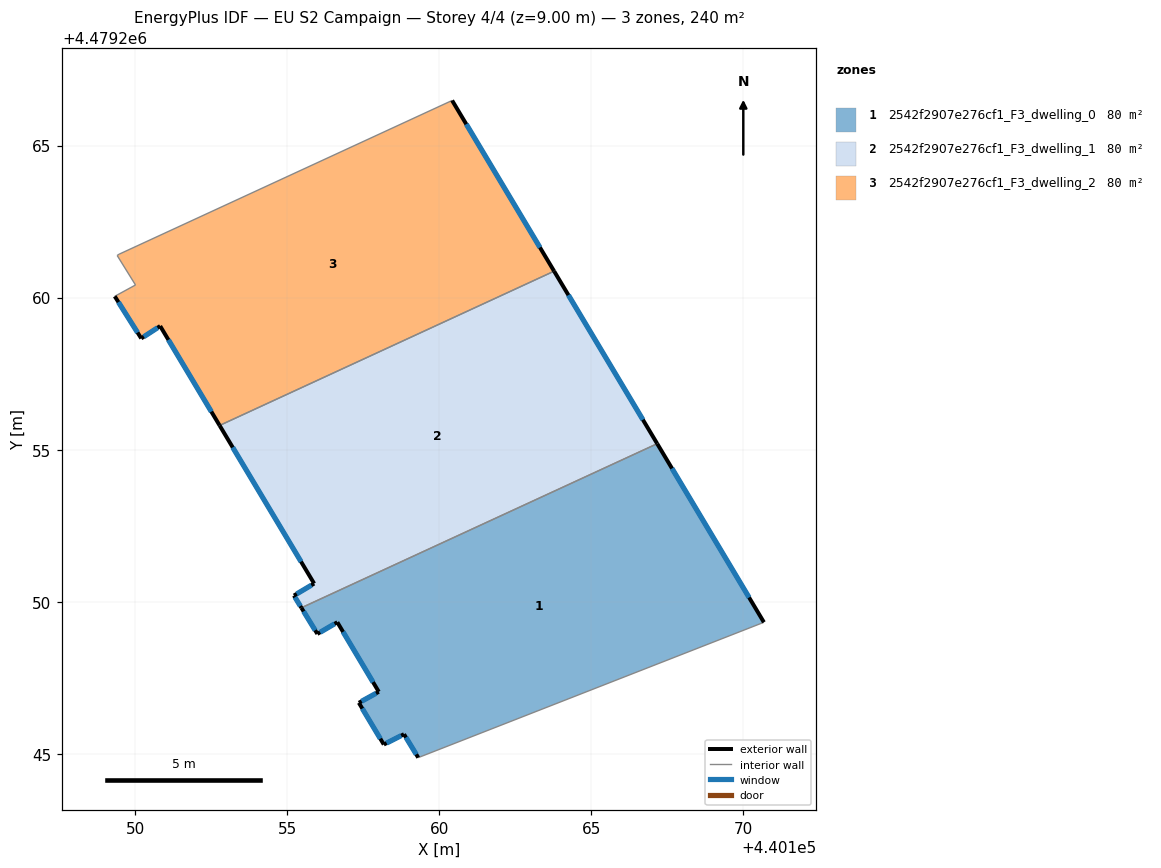
=== STOREY PLAN SPEC (per zone: floor XY polygon, exterior-wall plan segments, windows/doors) ===
zone 1: 2542f2907e276cf1_F3_dwelling_0  (79.9 m²)
  floor: (440167.16, 4479255.20) (440170.67, 4479249.33) (440159.31, 4479244.88) (440158.84, 4479245.65) (440158.17, 4479245.31) (440157.35, 4479246.68) (440158.01, 4479247.04) (440156.65, 4479249.33) (440155.99, 4479248.95) (440155.47, 4479249.80)
  exterior wall: (440156.65, 4479249.33) – (440158.01, 4479247.04)  [2.7 m]
    window: (440156.84, 4479249.01) – (440157.82, 4479247.36)  [4.2 m²]
  exterior wall: (440155.99, 4479248.95) – (440156.65, 4479249.33)  [0.8 m]
    window: (440156.08, 4479249.00) – (440156.56, 4479249.28)  [1.2 m²]
  exterior wall: (440155.47, 4479249.80) – (440155.99, 4479248.95)  [1.0 m]
    window: (440155.54, 4479249.68) – (440155.92, 4479249.06)  [1.6 m²]
  exterior wall: (440170.67, 4479249.33) – (440167.16, 4479255.20)  [6.8 m]
    window: (440170.18, 4479250.14) – (440167.65, 4479254.38)  [10.7 m²]
  exterior wall: (440158.84, 4479245.65) – (440159.31, 4479244.88)  [0.9 m]
    window: (440158.90, 4479245.54) – (440159.24, 4479244.98)  [1.4 m²]
  exterior wall: (440158.17, 4479245.31) – (440158.84, 4479245.65)  [0.7 m]
    window: (440158.27, 4479245.36) – (440158.75, 4479245.60)  [1.2 m²]
  exterior wall: (440157.35, 4479246.68) – (440158.17, 4479245.31)  [1.6 m]
    window: (440157.47, 4479246.49) – (440158.06, 4479245.50)  [2.5 m²]
  exterior wall: (440158.01, 4479247.04) – (440157.35, 4479246.68)  [0.7 m]
    window: (440157.92, 4479246.99) – (440157.45, 4479246.73)  [1.2 m²]
  interior walls: 2
zone 2: 2542f2907e276cf1_F3_dwelling_1  (79.9 m²)
  floor: (440163.77, 4479260.87) (440167.16, 4479255.20) (440155.47, 4479249.80) (440155.22, 4479250.21) (440155.88, 4479250.60) (440152.78, 4479255.80)
  exterior wall: (440167.16, 4479255.20) – (440163.77, 4479260.87)  [6.6 m]
    window: (440166.69, 4479255.99) – (440164.24, 4479260.08)  [10.3 m²]
  exterior wall: (440155.22, 4479250.21) – (440155.47, 4479249.80)  [0.5 m]
    window: (440155.26, 4479250.15) – (440155.43, 4479249.86)  [0.7 m²]
  exterior wall: (440155.89, 4479250.60) – (440155.22, 4479250.21)  [0.8 m]
    window: (440155.79, 4479250.55) – (440155.31, 4479250.26)  [1.2 m²]
  exterior wall: (440152.78, 4479255.80) – (440155.89, 4479250.60)  [6.1 m]
    window: (440153.21, 4479255.08) – (440155.45, 4479251.32)  [9.5 m²]
  interior walls: 2
zone 3: 2542f2907e276cf1_F3_dwelling_2  (79.9 m²)
  floor: (440160.42, 4479266.48) (440163.77, 4479260.87) (440152.78, 4479255.80) (440150.82, 4479259.07) (440150.20, 4479258.66) (440149.33, 4479260.04) (440150.01, 4479260.42) (440149.41, 4479261.39) (440149.48, 4479261.43)
  exterior wall: (440163.77, 4479260.87) – (440160.42, 4479266.48)  [6.5 m]
    window: (440163.31, 4479261.65) – (440160.89, 4479265.70)  [10.2 m²]
  exterior wall: (440150.82, 4479259.07) – (440152.78, 4479255.80)  [3.8 m]
    window: (440151.09, 4479258.61) – (440152.51, 4479256.25)  [6.0 m²]
  exterior wall: (440150.20, 4479258.66) – (440150.82, 4479259.07)  [0.7 m]
    window: (440150.29, 4479258.72) – (440150.74, 4479259.01)  [1.2 m²]
  exterior wall: (440149.33, 4479260.04) – (440150.20, 4479258.66)  [1.6 m]
    window: (440149.45, 4479259.85) – (440150.08, 4479258.85)  [2.6 m²]
  interior walls: 5

=== DERIVED (storey summary) ===
Building: EU S2 Campaign
Storey: 4 of 4  (floor level z = 9.00 m)
Storey gross floor area: 239.8 m²
Zones on this storey: 3
  - 2542f2907e276cf1_F3_dwelling_0: floor 79.9 m²; exterior wall 15.3 m (45.8 m²); 8 window(s) 23.9 m²; WWR 52.2%
  - 2542f2907e276cf1_F3_dwelling_1: floor 79.9 m²; exterior wall 13.9 m (41.7 m²); 4 window(s) 21.8 m²; WWR 52.2%
  - 2542f2907e276cf1_F3_dwelling_2: floor 79.9 m²; exterior wall 12.7 m (38.2 m²); 4 window(s) 19.9 m²; WWR 52.2%
Zone adjacency (shared interzone walls):
  - 2542f2907e276cf1_F3_dwelling_0 ↔ 2542f2907e276cf1_F3_dwelling_1
  - 2542f2907e276cf1_F3_dwelling_1 ↔ 2542f2907e276cf1_F3_dwelling_2